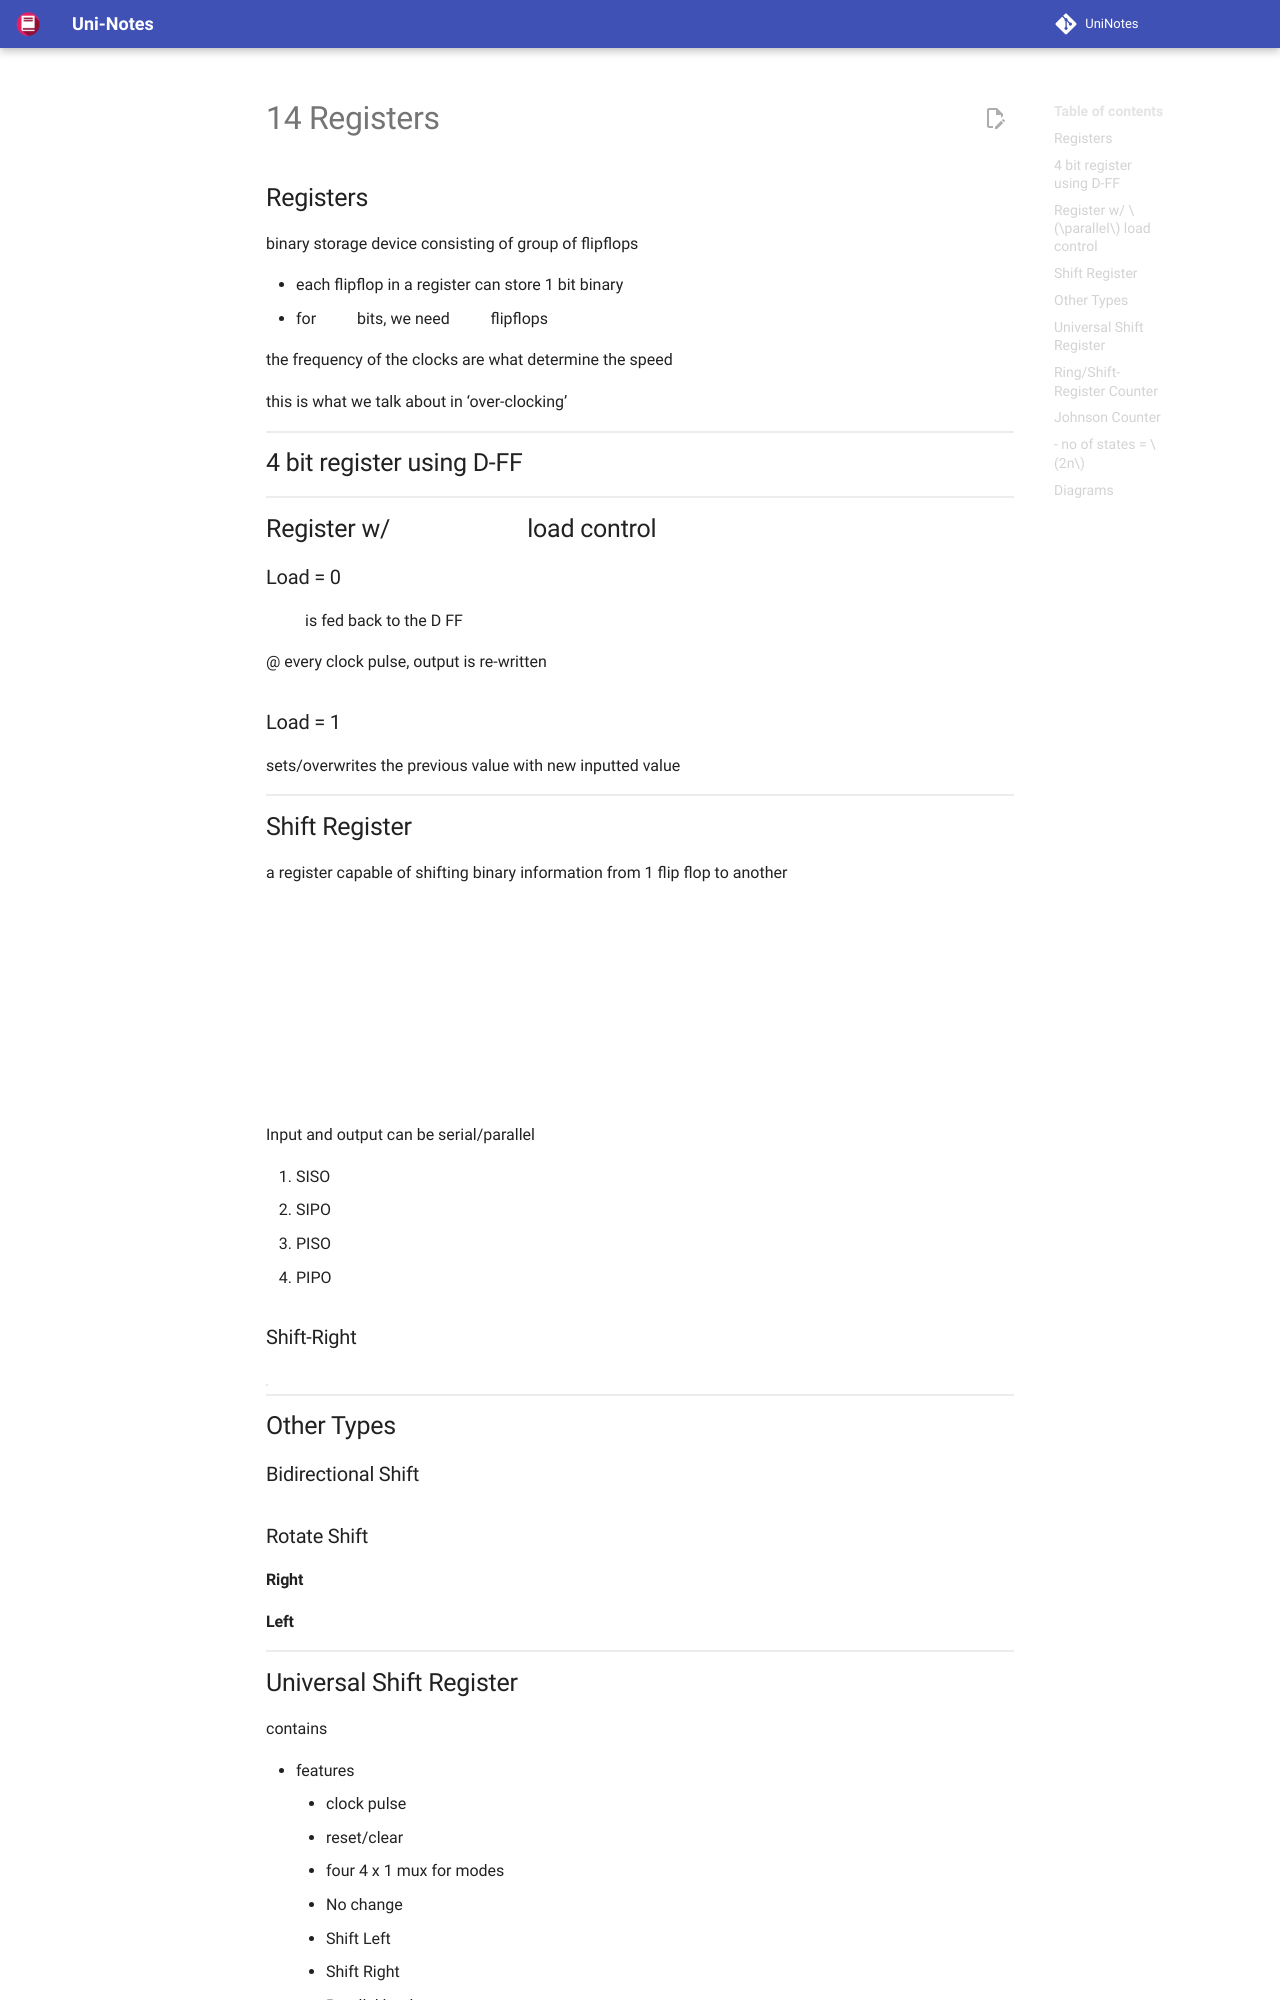

repository: uni-notes/uni-notes · page: 2_Core/Digital_Design/14_Registers/index.html · generator: mkdocs

## Registers

binary storage device consisting of group of flipflops

- each flipflop in a register can store 1 bit binary
- for $n$ bits, we need $n$ flipflops

the frequency of the clocks are what determine the speed

this is what we talk about in ‘over-clocking’

## 4 bit register using D-FF

## Register w/ $\parallel$ load control

### Load = 0

$Q$ is fed back to the D FF

@ every clock pulse, output is re-written

### Load = 1

sets/overwrites the previous value with new inputted value

## Shift Register

a register capable of shifting binary information from 1 flip flop to another

$$
\fbox 1
\fbox 0
\fbox 1
$$

Input and output can be serial/parallel

1. SISO
2. SIPO
3. PISO
4. PIPO

### Shift-Right

| clk | i/p | $Q_2$ | $Q_1$ | $Q_0$ |
| --- | --- | ----- | ----- | ----- |
| 0   | 0   | 0     | 0     | 0     |
| 1   | 0   | 0     | 0     | 0     |
| 2   | 1   | 1     | 0     | 0     |
| 3   | 1   | 1     | 1     | 0     |
| 4   | -   | 0     | 1     | 1     |
| 5   | -   | 0     | 0     | 1     |

## Other Types
